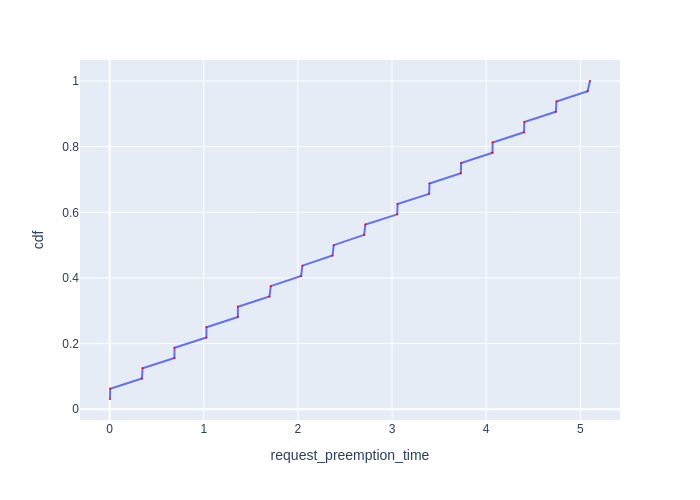

The data file committed next to this chart (first rows):
Request Id, request_preemption_time, cdf
0_15, 0.003708, 0.03125
0_31, 0.005677, 0.0625
0_30, 0.3431, 0.09375
0_14, 0.35, 0.125
0_13, 0.6881, 0.1562
0_29, 0.6891, 0.1875
0_28, 1.028, 0.2188
0_12, 1.029, 0.25
0_27, 1.362, 0.2812
0_11, 1.363, 0.3125
0_10, 1.698, 0.3438
0_26, 1.712, 0.375
0_9, 2.034, 0.4062
0_25, 2.048, 0.4375
0_8, 2.368, 0.4688
0_24, 2.381, 0.5
0_7, 2.703, 0.5312
0_23, 2.717, 0.5625
0_22, 3.055, 0.5938
0_6, 3.059, 0.625
0_21, 3.394, 0.6562
0_5, 3.398, 0.6875
0_20, 3.731, 0.7188
0_4, 3.735, 0.75
0_19, 4.068, 0.7812
0_3, 4.069, 0.8125
0_18, 4.403, 0.8438
0_2, 4.406, 0.875
0_17, 4.74, 0.9062
0_1, 4.748, 0.9375
0_16, 5.078, 0.9688
0_0, 5.103, 1.0
